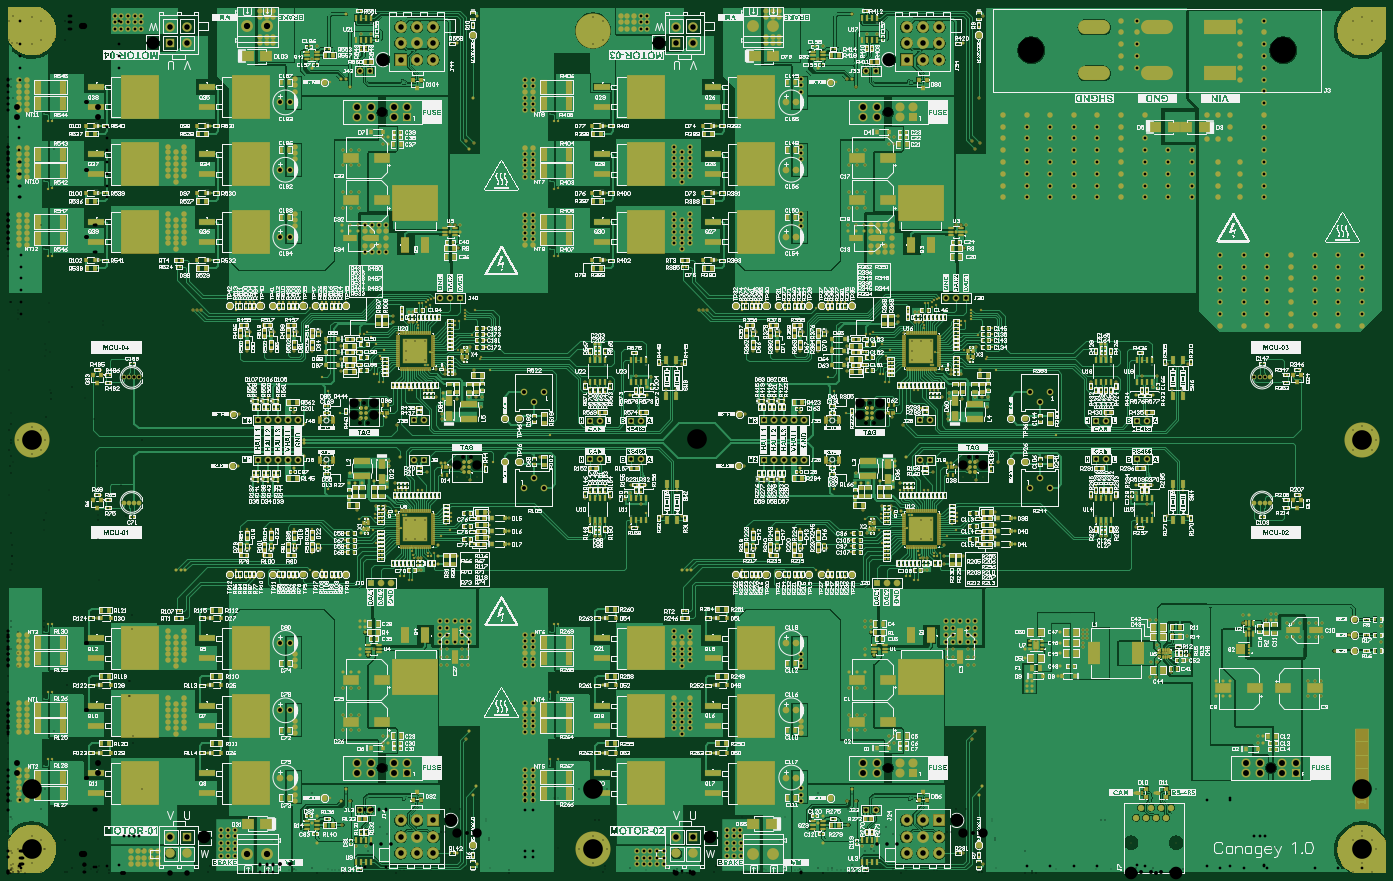
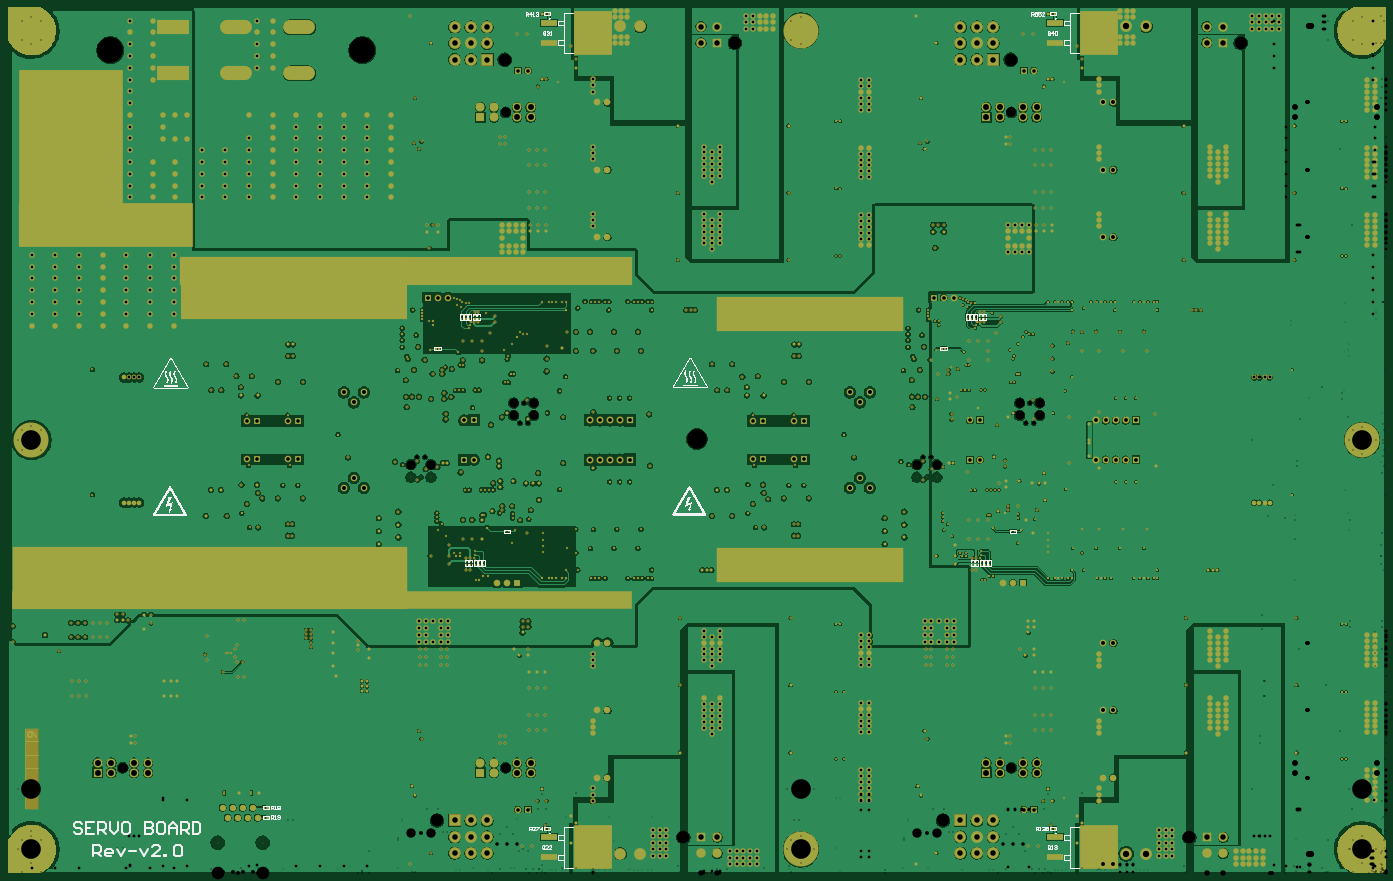
Circuit board: 11 layer files. Board 350.0 x 220.0 mm.
- drill: Servo-Driver-v2.0-RoundHoles.TXT (22825 bytes)
- drill: Servo-Driver-v2.0-SlotHoles.TXT (358 bytes)
- bottom_copper: Servo-Driver-v2.0.GBL (366419 bytes)
- bottom_silk: Servo-Driver-v2.0.GBO (449485 bytes)
- paste: Servo-Driver-v2.0.GBP (1860 bytes)
- bottom_mask: Servo-Driver-v2.0.GBS (53286 bytes)
- outline: Servo-Driver-v2.0.GKO (271 bytes)
- top_copper: Servo-Driver-v2.0.GTL (330458 bytes)
- top_silk: Servo-Driver-v2.0.GTO (1947540 bytes)
- paste: Servo-Driver-v2.0.GTP (54420 bytes)
- top_mask: Servo-Driver-v2.0.GTS (119515 bytes)

=== drill: Servo-Driver-v2.0-RoundHoles.TXT (22825 bytes, source omitted) ===
=== drill: Servo-Driver-v2.0-SlotHoles.TXT ===
M48
;Layer_Color=9474304
;FILE_FORMAT=2:5
INCH,LZ
;TYPE=PLATED
T11F00S00C0.08661
;TYPE=NON_PLATED
%
G90
G05
T11
G00X1156259Y0799803
M15
G01X114248
M16
G00X1219251Y0799803
M15
G01X1205472
M16
G00X1093267Y0799803
M15
G01X1079487
M16
G00X1093267Y0845866
M15
G01X1079487
M16
G00X1156259Y0845866
M15
G01X114248
M16
G00X1219251Y0845866
M15
G01X1205472
M16
M17
M30

=== bottom_copper: Servo-Driver-v2.0.GBL (366419 bytes, source omitted) ===
=== bottom_silk: Servo-Driver-v2.0.GBO (449485 bytes, source omitted) ===
=== paste: Servo-Driver-v2.0.GBP ===
G04*
G04 #@! TF.GenerationSoftware,Altium Limited,Altium Designer,24.5.2 (23)*
G04*
G04 Layer_Color=128*
%FSLAX25Y25*%
%MOIN*%
G70*
G04*
G04 #@! TF.SameCoordinates,5E7E4266-129C-4EC6-9299-C7A83B7EF3C1*
G04*
G04*
G04 #@! TF.FilePolarity,Positive*
G04*
G01*
G75*
%ADD36R,0.02500X0.01800*%
%ADD41R,0.01800X0.02500*%
%ADD44R,0.15748X0.06299*%
%ADD45R,0.37402X0.43307*%
D36*
X418428Y554216D02*
D03*
Y557916D02*
D03*
X414347Y554216D02*
D03*
Y557916D02*
D03*
X410409Y554216D02*
D03*
Y557916D02*
D03*
X404567Y311926D02*
D03*
Y308226D02*
D03*
X400630Y311926D02*
D03*
Y308226D02*
D03*
X396402Y311926D02*
D03*
Y308226D02*
D03*
X907454Y557916D02*
D03*
Y554216D02*
D03*
X911291Y557916D02*
D03*
Y554216D02*
D03*
X924346Y557916D02*
D03*
Y554216D02*
D03*
X916328Y557916D02*
D03*
Y554216D02*
D03*
X920265Y557916D02*
D03*
Y554216D02*
D03*
X910485Y308226D02*
D03*
Y311926D02*
D03*
X906548Y308226D02*
D03*
Y311926D02*
D03*
X902467Y308226D02*
D03*
Y311926D02*
D03*
X915522Y308226D02*
D03*
Y311926D02*
D03*
X919359Y308226D02*
D03*
Y311926D02*
D03*
X401535Y557916D02*
D03*
Y554216D02*
D03*
X405372Y557916D02*
D03*
Y554216D02*
D03*
X409604Y308226D02*
D03*
Y311926D02*
D03*
X413441Y308226D02*
D03*
Y311926D02*
D03*
D41*
X946422Y524478D02*
D03*
X950122D02*
D03*
X1121700Y55500D02*
D03*
X1118000D02*
D03*
X1121700Y65500D02*
D03*
X1118000D02*
D03*
X840495Y859200D02*
D03*
X836795D02*
D03*
X840495Y44400D02*
D03*
X836795D02*
D03*
X876722Y341664D02*
D03*
X880422D02*
D03*
X444204Y524478D02*
D03*
X440504D02*
D03*
X334577Y859200D02*
D03*
X330877D02*
D03*
X334577Y44400D02*
D03*
X330877D02*
D03*
X370804Y341664D02*
D03*
X374504D02*
D03*
D44*
X836795Y850342D02*
D03*
Y830342D02*
D03*
Y15800D02*
D03*
Y35800D02*
D03*
X330877Y830342D02*
D03*
Y850342D02*
D03*
X330877Y15800D02*
D03*
Y35800D02*
D03*
D45*
X792871Y840342D02*
D03*
Y25800D02*
D03*
X286953Y840342D02*
D03*
X286953Y25800D02*
D03*
M02*

=== bottom_mask: Servo-Driver-v2.0.GBS (53286 bytes, source omitted) ===
=== outline: Servo-Driver-v2.0.GKO ===
G04*
G04 #@! TF.GenerationSoftware,Altium Limited,Altium Designer,24.5.2 (23)*
G04*
G04 Layer_Color=16711935*
%FSLAX25Y25*%
%MOIN*%
G70*
G04*
G04 #@! TF.SameCoordinates,5E7E4266-129C-4EC6-9299-C7A83B7EF3C1*
G04*
G04*
G04 #@! TF.FilePolarity,Positive*
G04*
G01*
G75*
M02*

=== top_copper: Servo-Driver-v2.0.GTL (330458 bytes, source omitted) ===
=== top_silk: Servo-Driver-v2.0.GTO (1947540 bytes, source omitted) ===
=== paste: Servo-Driver-v2.0.GTP (54420 bytes, source omitted) ===
=== top_mask: Servo-Driver-v2.0.GTS (119515 bytes, source omitted) ===
